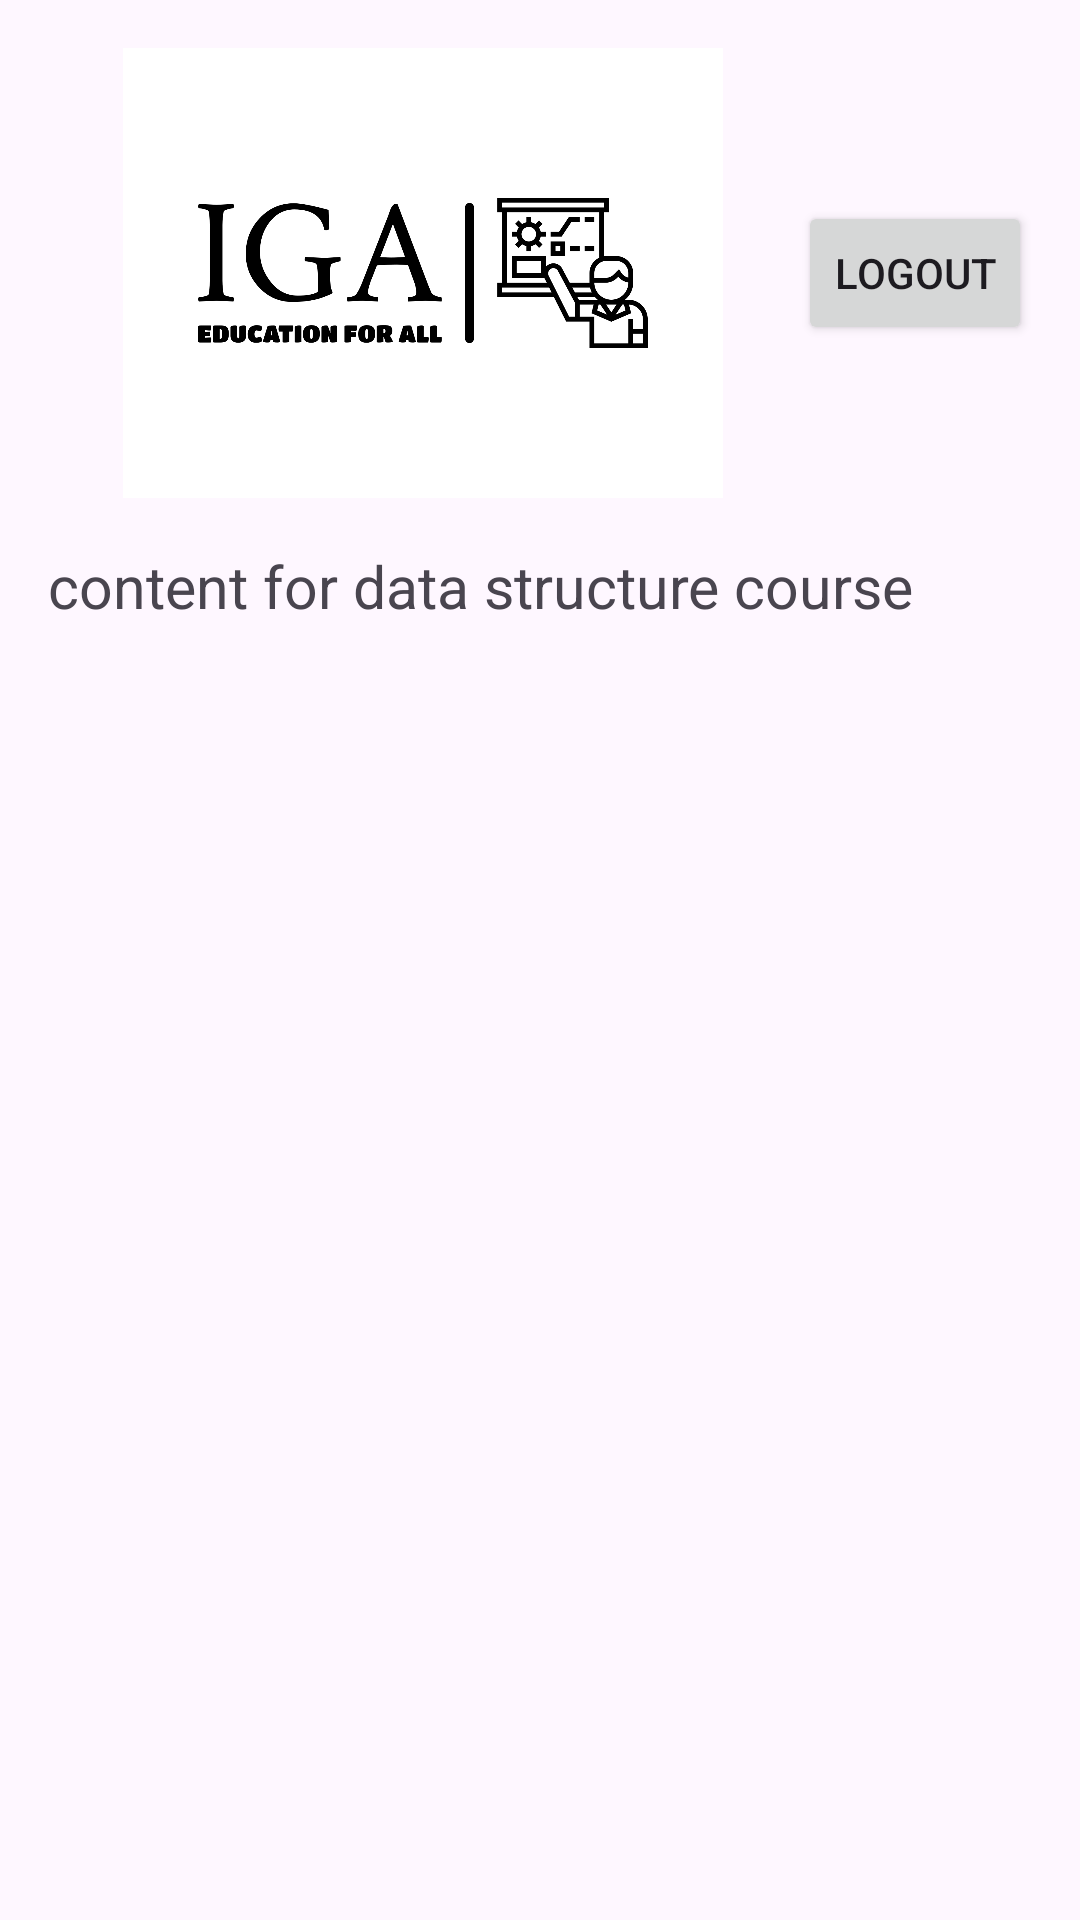

Here is an Android app screen rendered from its layout file. Give the layout XML and the strings, colors and styles it references.
<!-- AndroidManifest.xml: application theme Theme.Igareg -->
<!-- res/layout/activity_datc.xml -->
<LinearLayout
    xmlns:android="http://schemas.android.com/apk/res/android"
    xmlns:tools="http://schemas.android.com/tools"
    android:orientation="vertical"
    android:layout_width="match_parent"
    android:layout_height="wrap_content"
    android:padding="16dp"
    tools:ignore="ExtraText">

    
    <LinearLayout
        android:layout_width="match_parent"
        android:layout_height="wrap_content"
        android:orientation="horizontal"
        android:gravity="center_vertical">

        
        <ImageView
            android:id="@+id/imageView10"
            android:layout_width="250dp"
            android:layout_height="150dp"
            android:src="@drawable/iga" />

        
        <LinearLayout
            android:layout_width="0dp"
            android:layout_height="wrap_content"
            android:layout_weight="1"
            android:orientation="vertical">

            
            <Button
                android:id="@+id/logout"
                android:layout_width="match_parent"
                android:layout_height="wrap_content"
                android:text="@string/logout"
                tools:ignore="VisualLintButtonSize" />
        </LinearLayout>
    </LinearLayout>

    
    <TextView
        android:id="@+id/datcontento"
        android:layout_width="match_parent"
        android:layout_height="449dp"
        android:layout_marginTop="16dp"
        android:layout_marginBottom="16dp"
        android:gravity="start"
        android:text="@string/datcontent"
        android:textSize="19.5dp"
        android:textStyle=""
        tools:ignore="VisualLintLongText" />

    
    <LinearLayout
        android:layout_width="match_parent"
        android:layout_height="wrap_content"
        android:orientation="horizontal"
        android:gravity="center">

        
        <Button
            android:id="@+id/button_go_back"
            android:layout_width="wrap_content"
            android:layout_height="wrap_content"
            android:text="Go Back " />

        
        <Space
            android:layout_width="0dp"
            android:layout_height="wrap_content"
            android:layout_weight="1" />

        
        <Button
            android:id="@+id/button_done"
            android:layout_width="106dp"
            android:layout_height="wrap_content"
            android:text="Done" />
    </LinearLayout>
</LinearLayout>
<!-- resources referenced by this layout -->
<resources>
  <!-- drawable iga: png bitmap (drawable, 32512 bytes) -->
  <string name="datcontent">content for data structure course \n</string>
  <string name="logout">logout</string>
  <style name="Theme.Igareg" parent="Base.Theme.Igareg" />
  <style name="Base.Theme.Igareg" parent="Theme.Material3.DayNight.NoActionBar">
          
          
      </style>
</resources>
